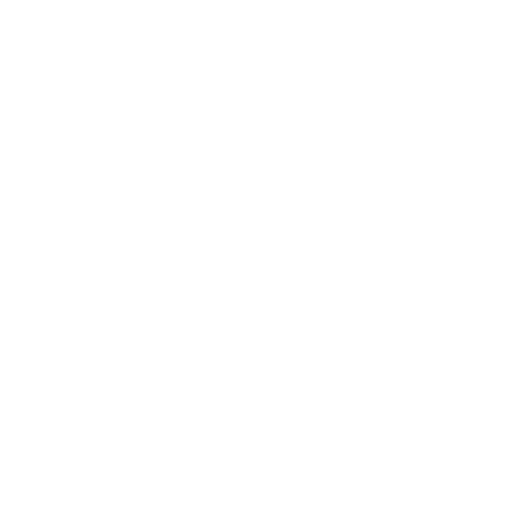
t = 0.00 s
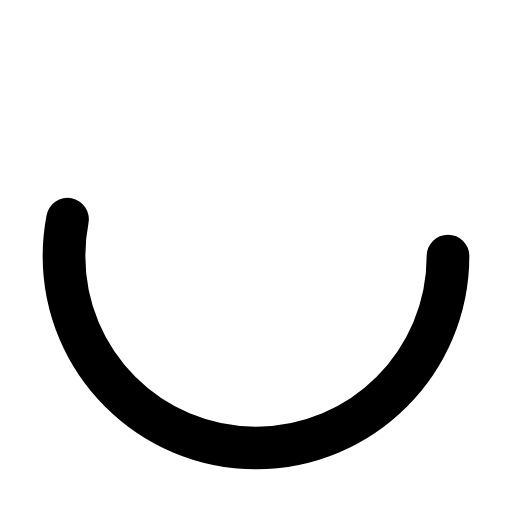
t = 0.30 s
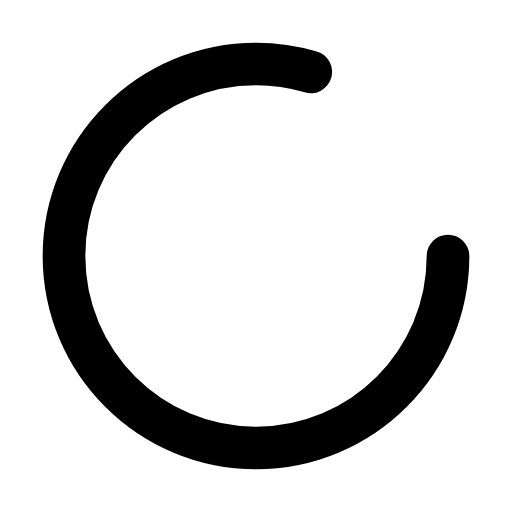
t = 0.45 s
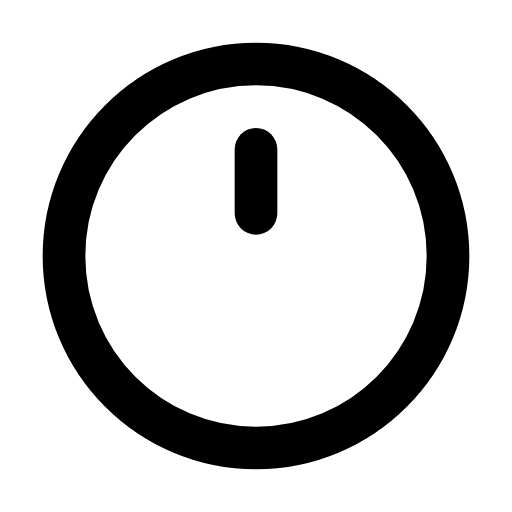
t = 0.75 s
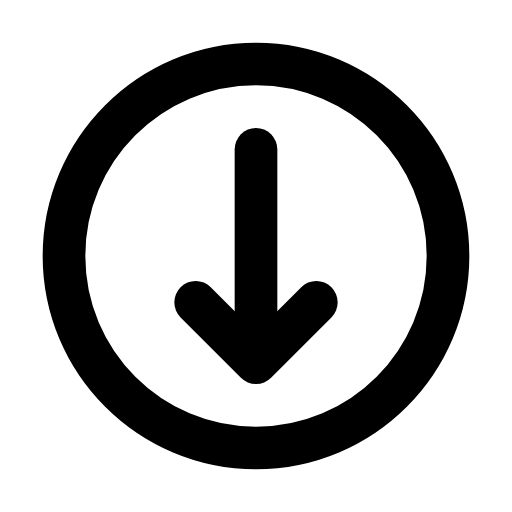
t = 1.00 s
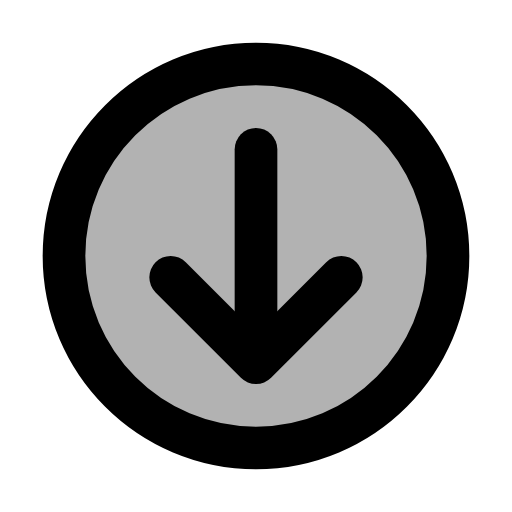
t = 1.25 s

The animated SVG that drew these frames (rendered in a browser with its animation timeline set to each time). Animation: 4 SMIL elements (animate=4); one cycle of 1.25 s.

<svg xmlns="http://www.w3.org/2000/svg" width="24" height="24" viewBox="0 0 24 24"><g stroke="currentColor" stroke-linecap="round" stroke-linejoin="round" stroke-width="2"><path fill="currentColor" fill-opacity="0" stroke-dasharray="60" d="M21 12c0 4.97 -4.03 9 -9 9c-4.97 0 -9 -4.03 -9 -9c0 -4.97 4.03 -9 9 -9c4.97 0 9 4.03 9 9Z"><animate fill="freeze" attributeName="stroke-dashoffset" dur="0.6s" values="60;0"/><animate fill="freeze" attributeName="fill-opacity" begin="1.1s" dur="0.15s" to=".3"/></path><g fill="none"><path stroke-dasharray="12" stroke-dashoffset="12" d="M12 7l0 9.5"><animate fill="freeze" attributeName="stroke-dashoffset" begin="0.7s" dur="0.2s" to="0"/></path><path stroke-dasharray="8" stroke-dashoffset="8" d="M12 17l4 -4M12 17l-4 -4"><animate fill="freeze" attributeName="stroke-dashoffset" begin="0.9s" dur="0.2s" to="0"/></path></g></g></svg>
